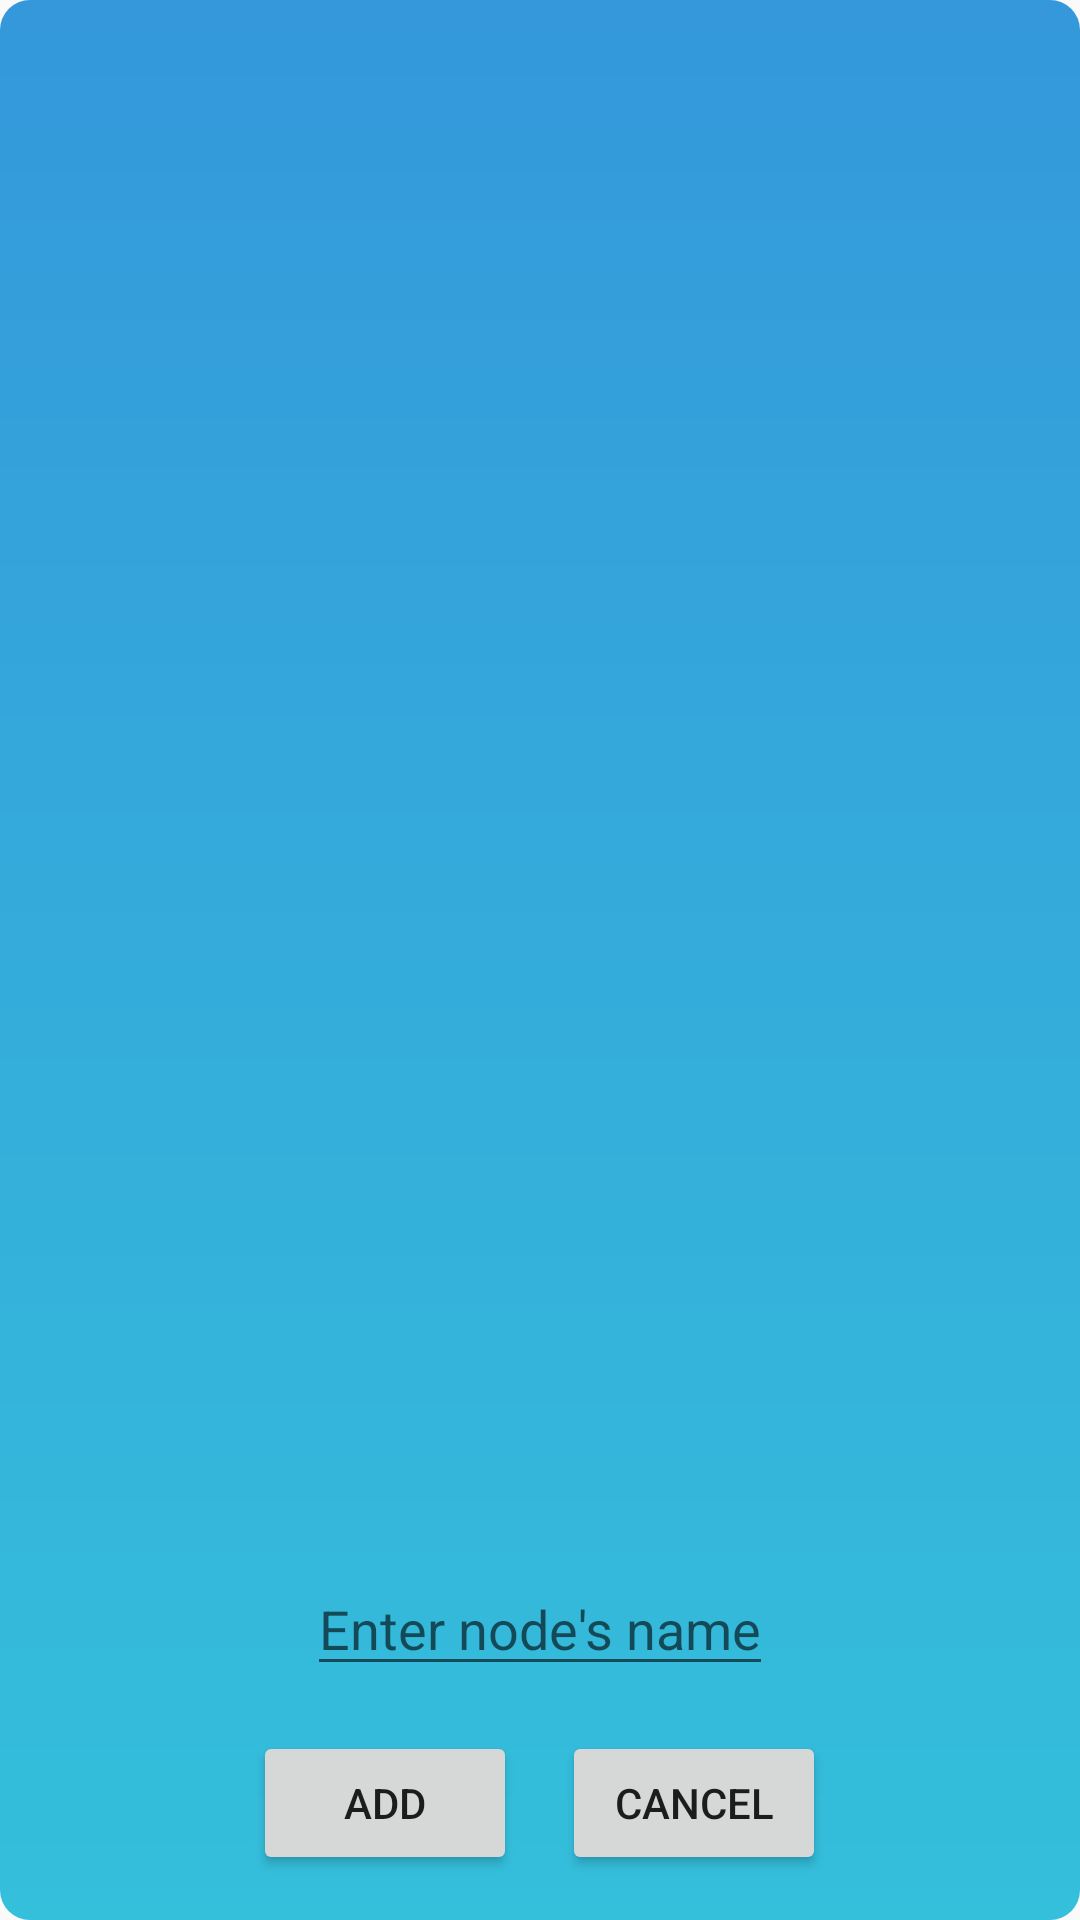

Layout XML and referenced resources for this Android screen:
<!-- AndroidManifest.xml: application theme AppTheme -->
<!-- res/layout/activity_pop_up_add_node.xml -->
<?xml version="1.0" encoding="utf-8"?>
<LinearLayout xmlns:android="http://schemas.android.com/apk/res/android"
    xmlns:app="http://schemas.android.com/apk/res-auto"
    xmlns:tools="http://schemas.android.com/tools"
    android:layout_width="match_parent"
    android:layout_height="match_parent"
    android:gravity="bottom"
    android:orientation="vertical"
    android:background="@drawable/pop_bg"
    tools:context=".structureChart.popUpAddNode">

    <EditText
        android:id="@+id/node_name"
        android:layout_marginTop="30dp"
        android:layout_gravity="center_horizontal"
        android:layout_marginBottom="15dp"
        android:minWidth="50dp"
        android:hint="Enter node's name"
        android:layout_width="wrap_content"
        android:layout_height="wrap_content" />

    <LinearLayout
        android:layout_marginBottom="15dp"
        android:layout_gravity="center_horizontal"
        android:layout_width="wrap_content"
        android:layout_height="wrap_content">

        <Button
            android:id="@+id/add"
            android:layout_width="wrap_content"
            android:layout_marginEnd="15dp"
            android:layout_weight="0.5"
            android:layout_height="wrap_content"
            android:text="Add"
            />

        <Button
            android:id="@+id/cancel"
            android:layout_weight="0.5"
            android:layout_width="wrap_content"
            android:layout_height="wrap_content"
            android:text="Cancel"
            />

    </LinearLayout>


</LinearLayout>
<!-- resources referenced by this layout -->
<resources>
  <!-- drawable pop_bg (drawable) -->
  <?xml version="1.0" encoding="utf-8"?>
  <shape xmlns:android="http://schemas.android.com/apk/res/android">
  
      <gradient
          android:startColor="#3498db"
          android:endColor="#34bfdb"
          android:angle="270"/>
  
      <corners
          android:radius="10dp" />
  
  </shape>
  <style name="AppTheme" parent="Theme.AppCompat.DayNight.DarkActionBar">
          
          <item name="colorPrimary">@color/colorPrimary</item>
          <item name="colorPrimaryDark">@color/colorPrimaryDark</item>
          <item name="colorAccent">@color/colorAccent</item>
      </style>
  <color name="colorPrimary">#546e75</color>
  <color name="colorPrimaryDark">#29434e</color>
  <color name="colorAccent">#819ca9</color>
</resources>
